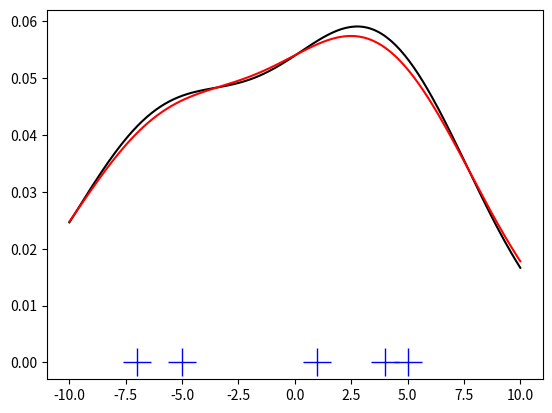

Recreate this plot in Python.
import numpy as np
from scipy import stats
import matplotlib.pyplot as plt

x1 = np.array([-7, -5, 1, 4, 5], dtype=np.float64)
kde1 = stats.gaussian_kde(x1)
kde2 = stats.gaussian_kde(x1, bw_method='silverman')

fig = plt.figure()
ax = fig.add_subplot(111)

ax.plot(x1, np.zeros(x1.shape), 'b+', ms=20)  # rug plot
x_eval = np.linspace(-10, 10, num=200)
ax.plot(x_eval, kde1(x_eval), 'k-', label="Scott's Rule")
ax.plot(x_eval, kde2(x_eval), 'r-', label="Silverman's Rule")

density_at_x1 = kde1.pdf(3.5)
print(f"The estimated probability density at x = 3.5 (scott's Rule) is: {density_at_x1}")

density_at_x2 = kde2.pdf(3.5)
print(f"The estimated probability density at x = 3.5 (Silverman's Rule) is: {density_at_x2}")

plt.show()
